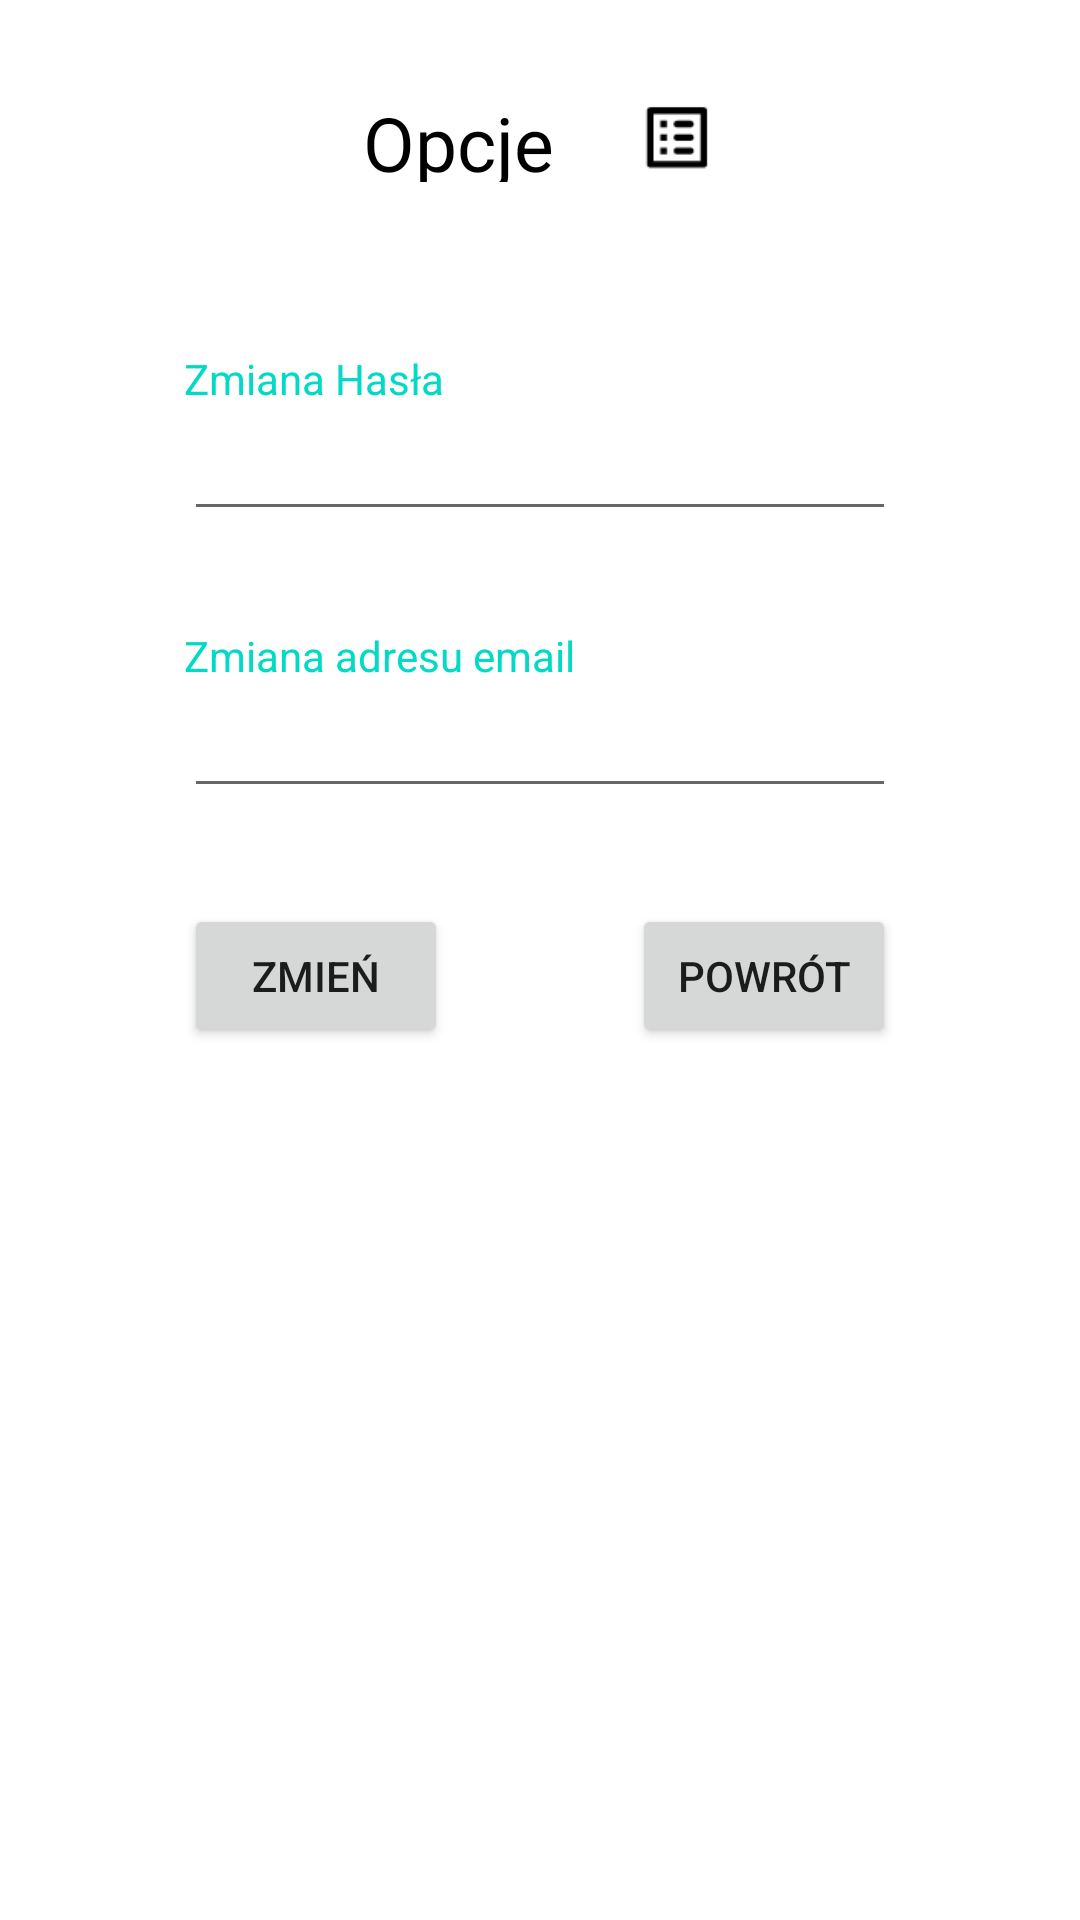

Produce the Android XML layout that renders to this screen, including the resource entries it uses.
<!-- AndroidManifest.xml: application theme Theme.Car_Shering -->
<!-- res/layout/activity_settings.xml -->
<?xml version="1.0" encoding="utf-8"?>
<androidx.constraintlayout.widget.ConstraintLayout xmlns:android="http://schemas.android.com/apk/res/android"
    xmlns:app="http://schemas.android.com/apk/res-auto"
    xmlns:tools="http://schemas.android.com/tools"
    android:layout_width="match_parent"
    android:layout_height="match_parent"
    tools:context=".SettingsActivity">

    <TextView
        android:id="@+id/textView11"
        android:layout_width="wrap_content"
        android:layout_height="wrap_content"
        android:layout_marginTop="32dp"
        android:text="Zmiana adresu email"
        android:textColor="@color/teal_200"
        app:layout_constraintStart_toStartOf="@+id/newEmail"
        app:layout_constraintTop_toBottomOf="@+id/newPass" />

    <EditText
        android:id="@+id/newEmail"
        android:layout_width="0dp"
        android:layout_height="wrap_content"
        android:ems="10"
        android:inputType="textEmailAddress"
        app:layout_constraintEnd_toEndOf="@+id/returnBtn"
        app:layout_constraintStart_toStartOf="@+id/changeBtn"
        app:layout_constraintTop_toBottomOf="@+id/textView11" />

    <TextView
        android:id="@+id/textView"
        android:layout_width="93dp"
        android:layout_height="30dp"
        android:layout_marginStart="128dp"
        android:text="Opcje"
        android:textColor="#000000"
        android:textSize="25sp"
        app:layout_constraintBottom_toBottomOf="parent"
        app:layout_constraintEnd_toStartOf="@+id/imageView6"
        app:layout_constraintStart_toStartOf="parent"
        app:layout_constraintTop_toTopOf="parent"
        app:layout_constraintVertical_bias="0.050000012" />

    <TextView
        android:id="@+id/textView2"
        android:layout_width="wrap_content"
        android:layout_height="wrap_content"
        android:text="Zmiana Hasła"
        android:textColor="@color/teal_200"
        app:layout_constraintBottom_toBottomOf="parent"
        app:layout_constraintStart_toStartOf="@+id/newPass"
        app:layout_constraintTop_toBottomOf="@+id/textView"
        app:layout_constraintVertical_bias="0.100000024" />

    <ImageView
        android:id="@+id/imageView6"
        android:layout_width="25dp"
        android:layout_height="26dp"
        android:layout_marginEnd="128dp"
        app:layout_constraintBottom_toBottomOf="@+id/textView"
        app:layout_constraintEnd_toEndOf="parent"
        app:layout_constraintStart_toEndOf="@+id/textView"
        app:layout_constraintTop_toTopOf="@+id/textView"
        app:srcCompat="@drawable/container" />

    <EditText
        android:id="@+id/newPass"
        android:layout_width="0dp"
        android:layout_height="wrap_content"
        android:ems="10"
        android:inputType="textPassword"
        app:layout_constraintEnd_toEndOf="@+id/newEmail"
        app:layout_constraintStart_toStartOf="@+id/textView11"
        app:layout_constraintTop_toBottomOf="@+id/textView2" />

    <Button
        android:id="@+id/changeBtn"
        android:layout_width="wrap_content"
        android:layout_height="wrap_content"
        android:layout_marginTop="32dp"
        android:text="Zmień"
        app:layout_constraintEnd_toStartOf="@+id/returnBtn"
        app:layout_constraintStart_toStartOf="parent"
        app:layout_constraintTop_toBottomOf="@+id/newEmail" />

    <Button
        android:id="@+id/returnBtn"
        android:layout_width="wrap_content"
        android:layout_height="wrap_content"
        android:text="Powrót"
        app:layout_constraintEnd_toEndOf="parent"
        app:layout_constraintStart_toEndOf="@+id/changeBtn"
        app:layout_constraintTop_toTopOf="@+id/changeBtn" />

</androidx.constraintlayout.widget.ConstraintLayout>
<!-- resources referenced by this layout -->
<resources>
  <!-- drawable container: png bitmap (drawable, 658 bytes) -->
  <style name="Theme.Car_Shering" parent="Theme.MaterialComponents.DayNight.DarkActionBar">
          
          <item name="colorPrimary">@color/purple_500</item>
          <item name="colorPrimaryVariant">@color/purple_700</item>
          <item name="colorOnPrimary">@color/white</item>
          
          <item name="colorSecondary">@color/teal_200</item>
          <item name="colorSecondaryVariant">@color/teal_700</item>
          <item name="colorOnSecondary">@color/black</item>
          
          <item name="android:statusBarColor" tools:targetApi="l">?attr/colorPrimaryVariant</item>
          
      </style>
  <!-- not gathered from this repository: default colours our renderer supplied (Android Studio template values) -->
  <color name="purple_500">#FF6200EE</color>
  <color name="purple_700">#FF3700B3</color>
  <color name="teal_200">#FF03DAC5</color>
  <color name="teal_700">#FF018786</color>
  <color name="black">#FF000000</color>
  <color name="white">#FFFFFFFF</color>
</resources>
